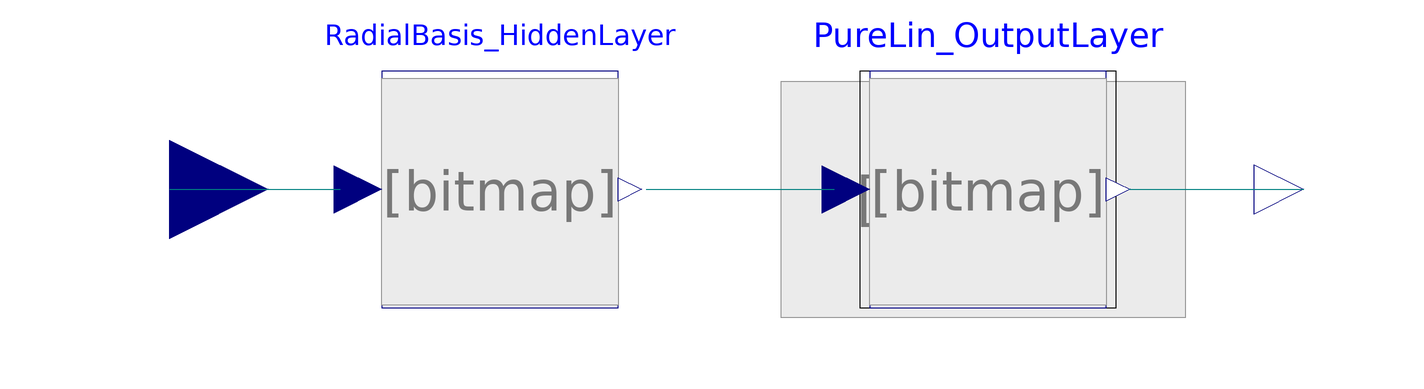

Above is the diagram view of the following Modelica model: its components placed by their Placement annotations and its connect equations drawn as lines.

block NeuralNetwork_RadialBasis
      "This block models a Radial Basis Neural Network"

      BaseClasses.NeuralNetworkLayer RadialBasis_HiddenLayer(
        numNeurons=HiddenLayer_numNeurons,
        numInputs=HiddenLayer_numInputs,
        weightTable=HiddenLayer_weightTable,
        biasTable=HiddenLayer_biasTable,
        NeuronActivationFunction=NeuralNetwork.Types.ActivationFunction.RadBas)
        annotation (extent=[-80,-24; -26,24]);
      BaseClasses.NeuralNetworkLayer PureLin_OutputLayer(
        numNeurons=OutputLayer_numNeurons,
        numInputs=OutputLayer_numInputs,
        weightTable=OutputLayer_weightTable,
        biasTable=OutputLayer_biasTable,
        NeuronActivationFunction=NeuralNetwork.Types.ActivationFunction.PureLin)
        annotation (extent=[20,-24; 72,24]);

      annotation (Diagram(
          Bitmap(extent=[4,22; 86,-26], name="Icons/NNlinear-Symbol.png"),
          Rectangle(extent=[20,24; 72,-24], style(color=0, rgbcolor={0,0,0}))),
        Icon(
          Rectangle(extent=[-98,40; -6,-38], style(color=3, rgbcolor={0,0,255})),
          Rectangle(extent=[6,40; 98,-38], style(color=3, rgbcolor={0,0,255})),
          Polygon(points=[-6,6; 6,0; -6,-6; -6,6], style(
              color=3,
              rgbcolor={0,0,255},
              fillColor=0,
              rgbfillColor={0,0,0})),
          Bitmap(extent=[-98,38; -6,-36], name="Icons/NNradial-Symbol.png"),
          Bitmap(extent=[8,38; 100,-38], name="Icons/NNlinear-Symbol.png")),
        Documentation(info="<html>

<p>
This block models a Radial Basis Neural Network.
</p>

<p>
A Radial Basis Neural Network is composed by two NeuralNetworkLayer (HiddenLayer_... and OutputLayer_...). Everyone is specified by the following parameters:
<UL>
<LI> <i>numNeurons</i>: it specifies the number of neurons which compose the layer (it is also equal to the rows numer of the weight and bias matrix and to the number of outputs of the layer;
<LI> <i>numInputs</i>: it specifies the number of inputs of the layer (it is also equal to the columns numer of the weight matrix;
<LI> <i>weightTable</i>: it is the weight table of the layer ([Number of Neurons x Number of Inputs]);
<LI> <i>biasTable</i>: it is the bias table of the layer ([Number of Neurons x 1]);
</UL>
The activation function of the layers is fixed: the HiddenLayer uses a RadBas anctivation function and the OutputLayer uses a PureLin anctivation function.
</p>


<p>
To get the weight and bias table as modelica wants two different ways was used:
<UL>
<LI> using the extractData.m MatLab script, located in Utilities folder;
<LI> using the DataFiles Dymola library.
</UL>
</p>

<p><b>Release Notes:</b></p>
<ul>
<li><i>April 28, 2006</i>
       by <a href=\"http://home.dei.polimi.it/codeca\">Fabio Codecà</a>:<br></li>
</ul>


</html>"));

      parameter Integer HiddenLayer_numNeurons=1
        "It specifies the number of neurons which compose the hidden layer";
      parameter Integer HiddenLayer_numInputs=1
        "It specifies the number of inputs of the hidden layer ";
      parameter Real HiddenLayer_weightTable[:,:]=[0,0; 0,0]
        "It is the weight table of the hidden layer ";
      parameter Real HiddenLayer_biasTable[:,:]=[0,0]
        "It is the bias table of the hidden layer";
      parameter Integer OutputLayer_numNeurons=1
        "It specifies the number of neurons which compose the output layer";
      parameter Integer OutputLayer_numInputs=1
        "It specifies the number of inputs of the output layer ";
      parameter Real OutputLayer_weightTable[:,:]=[0,0; 0,0]
        "It is the weight table of the output layer ";
      parameter Real OutputLayer_biasTable[:,:]=[0,0]
        "It is the bias table of the output layer";

    protected
        extends Modelica.Blocks.Interfaces.MIMO(final nin=RadialBasis_HiddenLayer.numInputs,final nout = PureLin_OutputLayer.numNeurons);

    equation
      connect(RadialBasis_HiddenLayer.y, PureLin_OutputLayer.u)
        annotation (points=[-23.3,0; 14.8,0],style(color=74, rgbcolor={0,0,127}));
      connect(u, RadialBasis_HiddenLayer.u)  annotation (points=[-120,0; -85.4,
            0], style(color=74, rgbcolor={0,0,127}));
      connect(PureLin_OutputLayer.y, y)       annotation (points=[74.6,0; 110,0],
          style(color=74, rgbcolor={0,0,127}));
    end NeuralNetwork_RadialBasis;